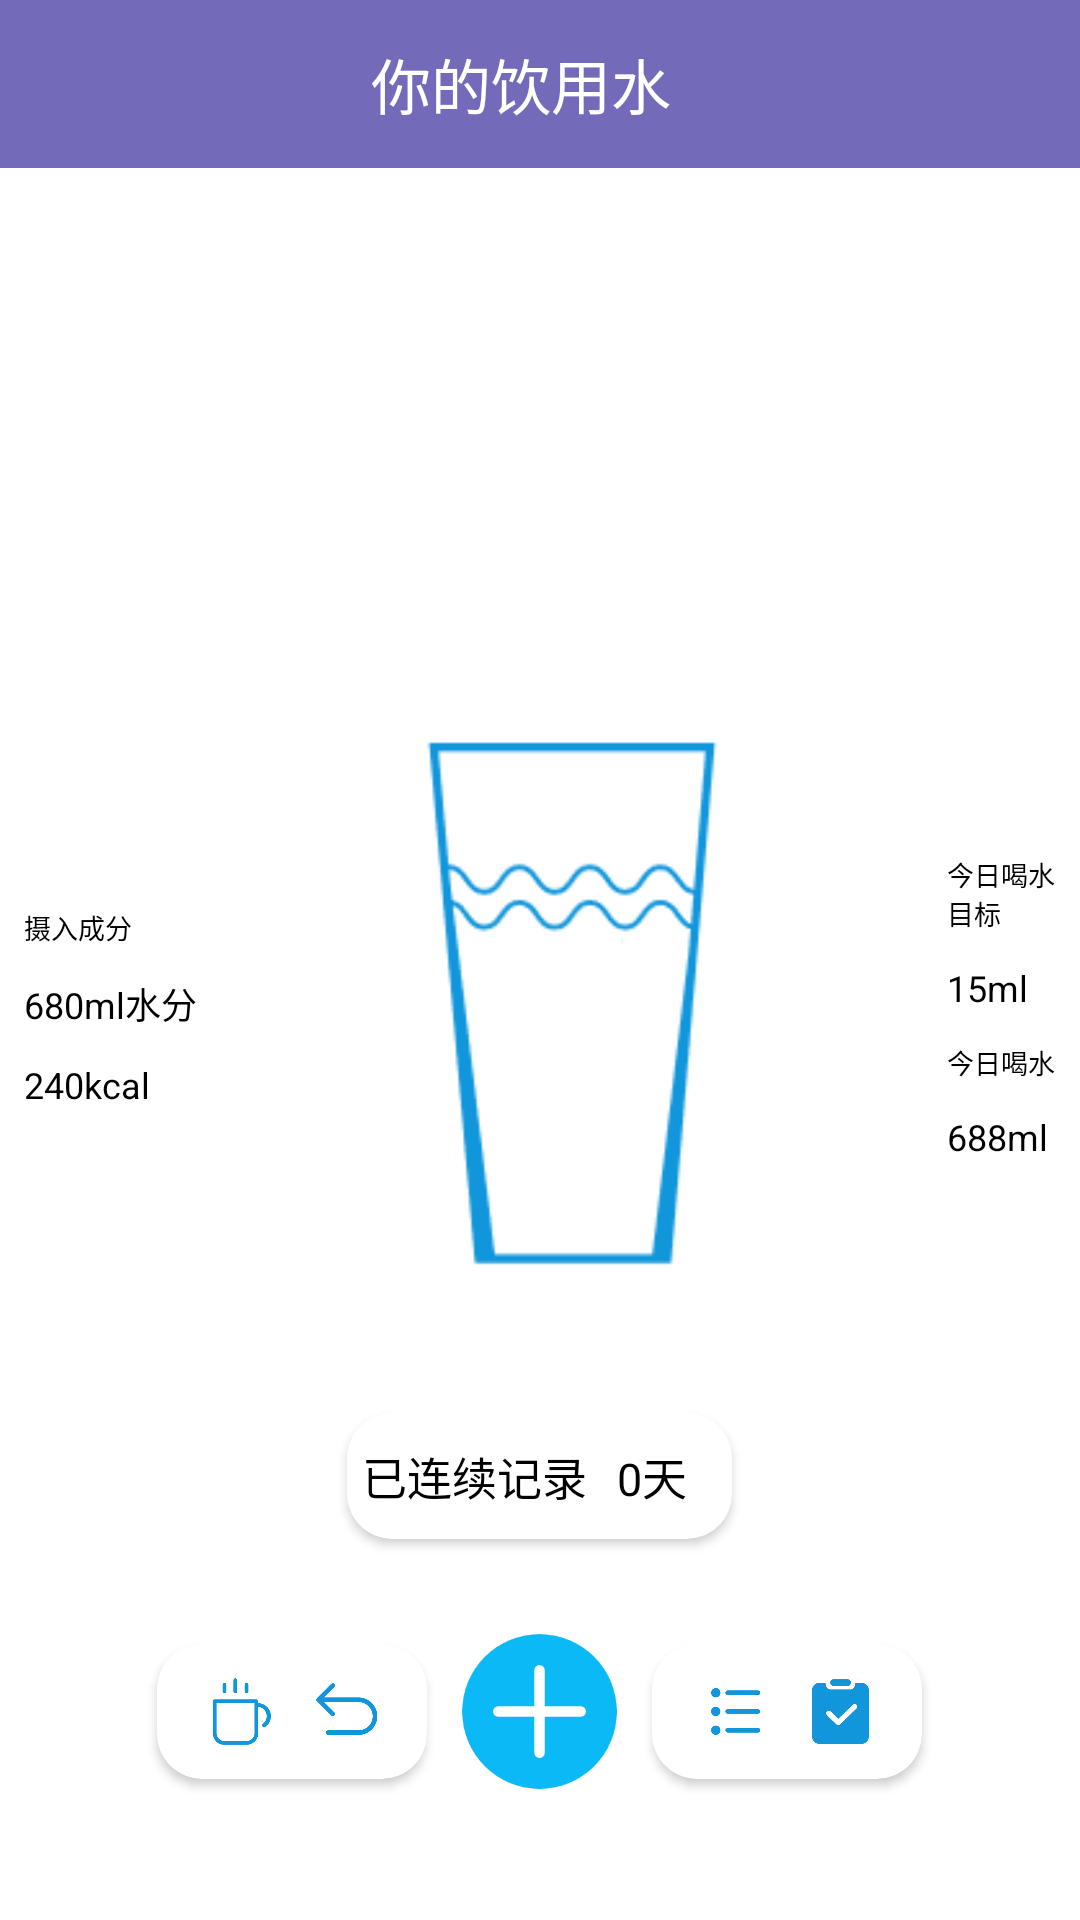

This screen was rendered from an Android layout file. Write that file and the resources it references.
<!-- AndroidManifest.xml: application theme Theme.HealtheManager1 -->
<!-- res/layout/fg_da_drink_record.xml -->
<?xml version="1.0" encoding="utf-8"?>
<LinearLayout xmlns:android="http://schemas.android.com/apk/res/android"
    xmlns:tools="http://schemas.android.com/tools"
    android:layout_width="match_parent"
    android:layout_height="match_parent"
    xmlns:app="http://schemas.android.com/apk/res-auto"
    tools:context=".MainActivity"
    android:orientation="vertical">

    <androidx.appcompat.widget.Toolbar
        android:layout_width="match_parent"
        android:layout_height="wrap_content"
        android:background="#736AB9">

        <TextView
            android:layout_width="wrap_content"
            android:layout_height="wrap_content"
            android:layout_marginLeft="8dp"
            android:layout_marginRight="8dp"
            android:layout_gravity="center"
            android:text="你的饮用水 "
            android:textColor="@color/white"
            android:textSize="20dp" />

    </androidx.appcompat.widget.Toolbar>

    <LinearLayout
        android:layout_width="match_parent"
        android:layout_height="match_parent"
        android:orientation="vertical">
        <LinearLayout
            android:layout_width="match_parent"
            android:layout_height="wrap_content"
            android:layout_marginTop="150dp"
            android:orientation="horizontal"
            >

            <LinearLayout
                android:layout_width="wrap_content"
                android:layout_height="wrap_content"
                android:layout_marginTop="10dp"
                android:layout_marginBottom="10dp"
                android:layout_marginLeft="8dp"

                android:layout_gravity="center"
                android:orientation="vertical"
                >

                <TextView

                    android:layout_width="match_parent"
                    android:layout_height="wrap_content"
                    android:layout_marginTop="10dp"
                    android:textColor="@color/black"
                    android:textSize="9dp"
                    android:text="摄入成分"
                    tools:ignore="NotSibling" />

                <TextView
                    android:id="@+id/drink_water"
                    android:layout_width="match_parent"
                    android:layout_height="wrap_content"
                    android:layout_marginTop="10dp"
                    android:textColor="@color/black"
                    android:textSize="12dp"
                    android:text="680ml水分"
                    tools:ignore="RtlHardcoded" />


                <TextView
                    android:id="@+id/drink_cal"
                    android:layout_width="match_parent"
                    android:layout_height="wrap_content"
                    android:layout_marginTop="10dp"
                    android:textColor="@color/black"
                    android:textSize="12dp"
                    android:text="240kcal"
                    tools:ignore="NotSibling" />



            </LinearLayout>


            <ImageView
                android:layout_width="220dp"
                android:layout_height="220dp"
                android:layout_marginLeft="15dp"
                android:layout_marginRight="15dp"
                android:layout_marginTop="15dp"
                android:layout_marginBottom="15dp"
                android:src="@mipmap/beizi1"/>


            <LinearLayout
                android:layout_width="match_parent"
                android:layout_height="wrap_content"
                android:layout_marginTop="10dp"
                android:layout_marginBottom="10dp"
                android:layout_marginRight="8dp"
                android:layout_gravity="center"
                android:orientation="vertical"
                >

                <TextView
                    android:layout_width="match_parent"
                    android:layout_height="wrap_content"
                    android:layout_marginTop="10dp"
                    android:textColor="@color/black"
                    android:textSize="9dp"
                    android:text="今日喝水目标"
                    tools:ignore="NotSibling" />

                <TextView
                    android:id="@+id/target_number"
                    android:layout_width="match_parent"
                    android:layout_height="wrap_content"
                    android:layout_marginTop="10dp"
                    android:textColor="@color/black"
                    android:textSize="12dp"
                    android:text="15ml"
                    tools:ignore="RtlHardcoded" />


                <TextView
                    android:layout_width="match_parent"
                    android:layout_height="wrap_content"
                    android:textColor="@color/black"
                    android:layout_marginTop="10dp"
                    android:textSize="9dp"
                    android:text="今日喝水"
                    tools:ignore="NotSibling" />

                <TextView
                    android:id="@+id/today_value"
                    android:layout_width="match_parent"
                    android:layout_height="wrap_content"
                    android:layout_marginTop="10dp"
                    android:textColor="@color/black"
                    android:textSize="12dp"
                    android:text="688ml"
                    tools:ignore="RtlHardcoded" />


            </LinearLayout>


        </LinearLayout>
        <androidx.cardview.widget.CardView
            android:layout_width="wrap_content"
            android:layout_height="wrap_content"
            android:layout_gravity="center"
            android:layout_margin="15dp"
            app:cardCornerRadius="15dp"
            >


            <LinearLayout
                android:layout_width="match_parent"
                android:layout_height="match_parent"
                android:gravity="center"
                android:layout_marginTop="10dp"
                android:layout_marginLeft="5dp"
                android:layout_marginRight="5dp"
                android:layout_marginBottom="10dp"
                android:orientation="horizontal">

                <TextView

                    android:layout_width="wrap_content"
                    android:layout_height="wrap_content"
                    android:gravity="center"
                    android:layout_marginRight="10dp"
                    android:text="已连续记录"
                    android:textSize="15dp"
                    android:textColor="@color/black"
                    />
                <TextView
                    android:id="@+id/tv_total_day"
                    android:layout_width="wrap_content"
                    android:layout_height="wrap_content"
                    android:gravity="center"
                    android:layout_marginRight="10dp"
                    android:text="0天"
                    android:textSize="15dp"
                    android:textColor="@color/black"
                    />
            </LinearLayout>

        </androidx.cardview.widget.CardView>

        <LinearLayout
            android:layout_width="wrap_content"
            android:layout_height="wrap_content"
            android:layout_gravity="center"
            android:layout_marginTop="15dp"
            android:orientation="horizontal">

            <androidx.cardview.widget.CardView
                android:layout_width="wrap_content"
                android:layout_height="wrap_content"
                android:layout_gravity="center"
                android:layout_margin="5dp"
                android:layout_marginLeft="5dp"
                android:layout_marginRight="5dp"
                app:cardCornerRadius="15dp"
                >


                <LinearLayout
                    android:layout_width="wrap_content"
                    android:layout_height="match_parent"
                    android:layout_marginTop="10dp"
                    android:layout_marginLeft="5dp"
                    android:layout_marginRight="5dp"
                    android:layout_marginBottom="10dp"
                    android:orientation="horizontal">

                    <ImageView
                        android:id="@+id/drink_target"
                        android:layout_width="25dp"
                        android:layout_height="25dp"
                        android:layout_gravity="center"
                        android:layout_marginLeft="10dp"
                        android:layout_marginRight="10dp"
                        android:background="@mipmap/jiashui"
                        />
                    <ImageView
                        android:id="@+id/drink_delete"
                        android:layout_width="25dp"
                        android:layout_height="25dp"
                        android:layout_gravity="center"
                        android:layout_marginRight="10dp"
                        android:background="@mipmap/chexiao"
                        />
                </LinearLayout>

            </androidx.cardview.widget.CardView>

            <LinearLayout
                android:layout_width="wrap_content"
                android:layout_height="wrap_content"
                android:layout_marginLeft="5dp"
                android:layout_marginRight="5dp"
                android:layout_gravity="center">

                <ImageView
                    android:id="@+id/iv_pop"
                    android:layout_width="55dp"
                    android:layout_height="55dp"
                    android:src="@mipmap/jiahao" />
            </LinearLayout>


            <androidx.cardview.widget.CardView
                android:layout_width="wrap_content"
                android:layout_height="wrap_content"

                android:layout_margin="5dp"
                android:layout_marginLeft="5dp"
                android:layout_marginRight="5dp"
                app:cardCornerRadius="15dp"
               >


                <LinearLayout
                    android:layout_width="wrap_content"
                    android:layout_height="match_parent"
                    android:layout_marginTop="10dp"
                    android:layout_marginLeft="5dp"
                    android:layout_marginRight="5dp"
                    android:layout_marginBottom="10dp"
                    android:orientation="horizontal">

                    <ImageView

                        android:id="@+id/drink_table"
                        android:layout_width="25dp"
                        android:layout_height="25dp"
                        android:layout_gravity="center"
                        android:layout_marginLeft="10dp"
                        android:layout_marginRight="10dp"
                        android:background="@mipmap/table"
                        />

                    <ImageView

                        android:id="@+id/drink_list"
                        android:layout_width="25dp"
                        android:layout_height="25dp"
                        android:layout_gravity="center"
                        android:layout_marginRight="10dp"
                        android:background="@mipmap/liebiiao" />

                </LinearLayout>

            </androidx.cardview.widget.CardView>
        </LinearLayout>


    </LinearLayout>

</LinearLayout>
<!-- resources referenced by this layout -->
<resources>
  <color name="black">#FF000000</color>
  <color name="white">#FFFFFFFF</color>
  <!-- mipmap beizi1: png bitmap (mipmap-xhdpi, 3657 bytes) -->
  <!-- mipmap chexiao: png bitmap (mipmap-xhdpi, 2108 bytes) -->
  <!-- mipmap jiahao: png bitmap (mipmap-xxxhdpi, 3675 bytes) -->
  <!-- mipmap jiashui: png bitmap (mipmap-xhdpi, 3116 bytes) -->
  <!-- mipmap liebiiao: png bitmap (mipmap-xhdpi, 3171 bytes) -->
  <!-- mipmap table: png bitmap (mipmap-xhdpi, 1982 bytes) -->
  <style name="Theme.HealtheManager1" parent="Theme.MaterialComponents.DayNight.DarkActionBar">
          
          <item name="colorPrimary">#353C4F</item>
          
          <item name="colorPrimaryVariant">#00C4B3</item>
          <item name="colorOnPrimary">@color/white</item>
  
          
          <item name="colorSecondary">@color/teal_200</item>
          <item name="colorSecondaryVariant">@color/teal_700</item>
          <item name="colorOnSecondary">@color/grey_btn_color_disable</item>
          
          <item name="android:statusBarColor" tools:targetApi="l">?attr/colorPrimaryVariant</item>
          
          <item name="windowNoTitle">true</item>
          <item name="android:windowBackgroundFallback">#736AB9</item>
      </style>
  <color name="teal_200">#FF03DAC5</color>
  <color name="teal_700">#FF018786</color>
  <color name="grey_btn_color_disable">#7fd8d8d8</color>
</resources>
